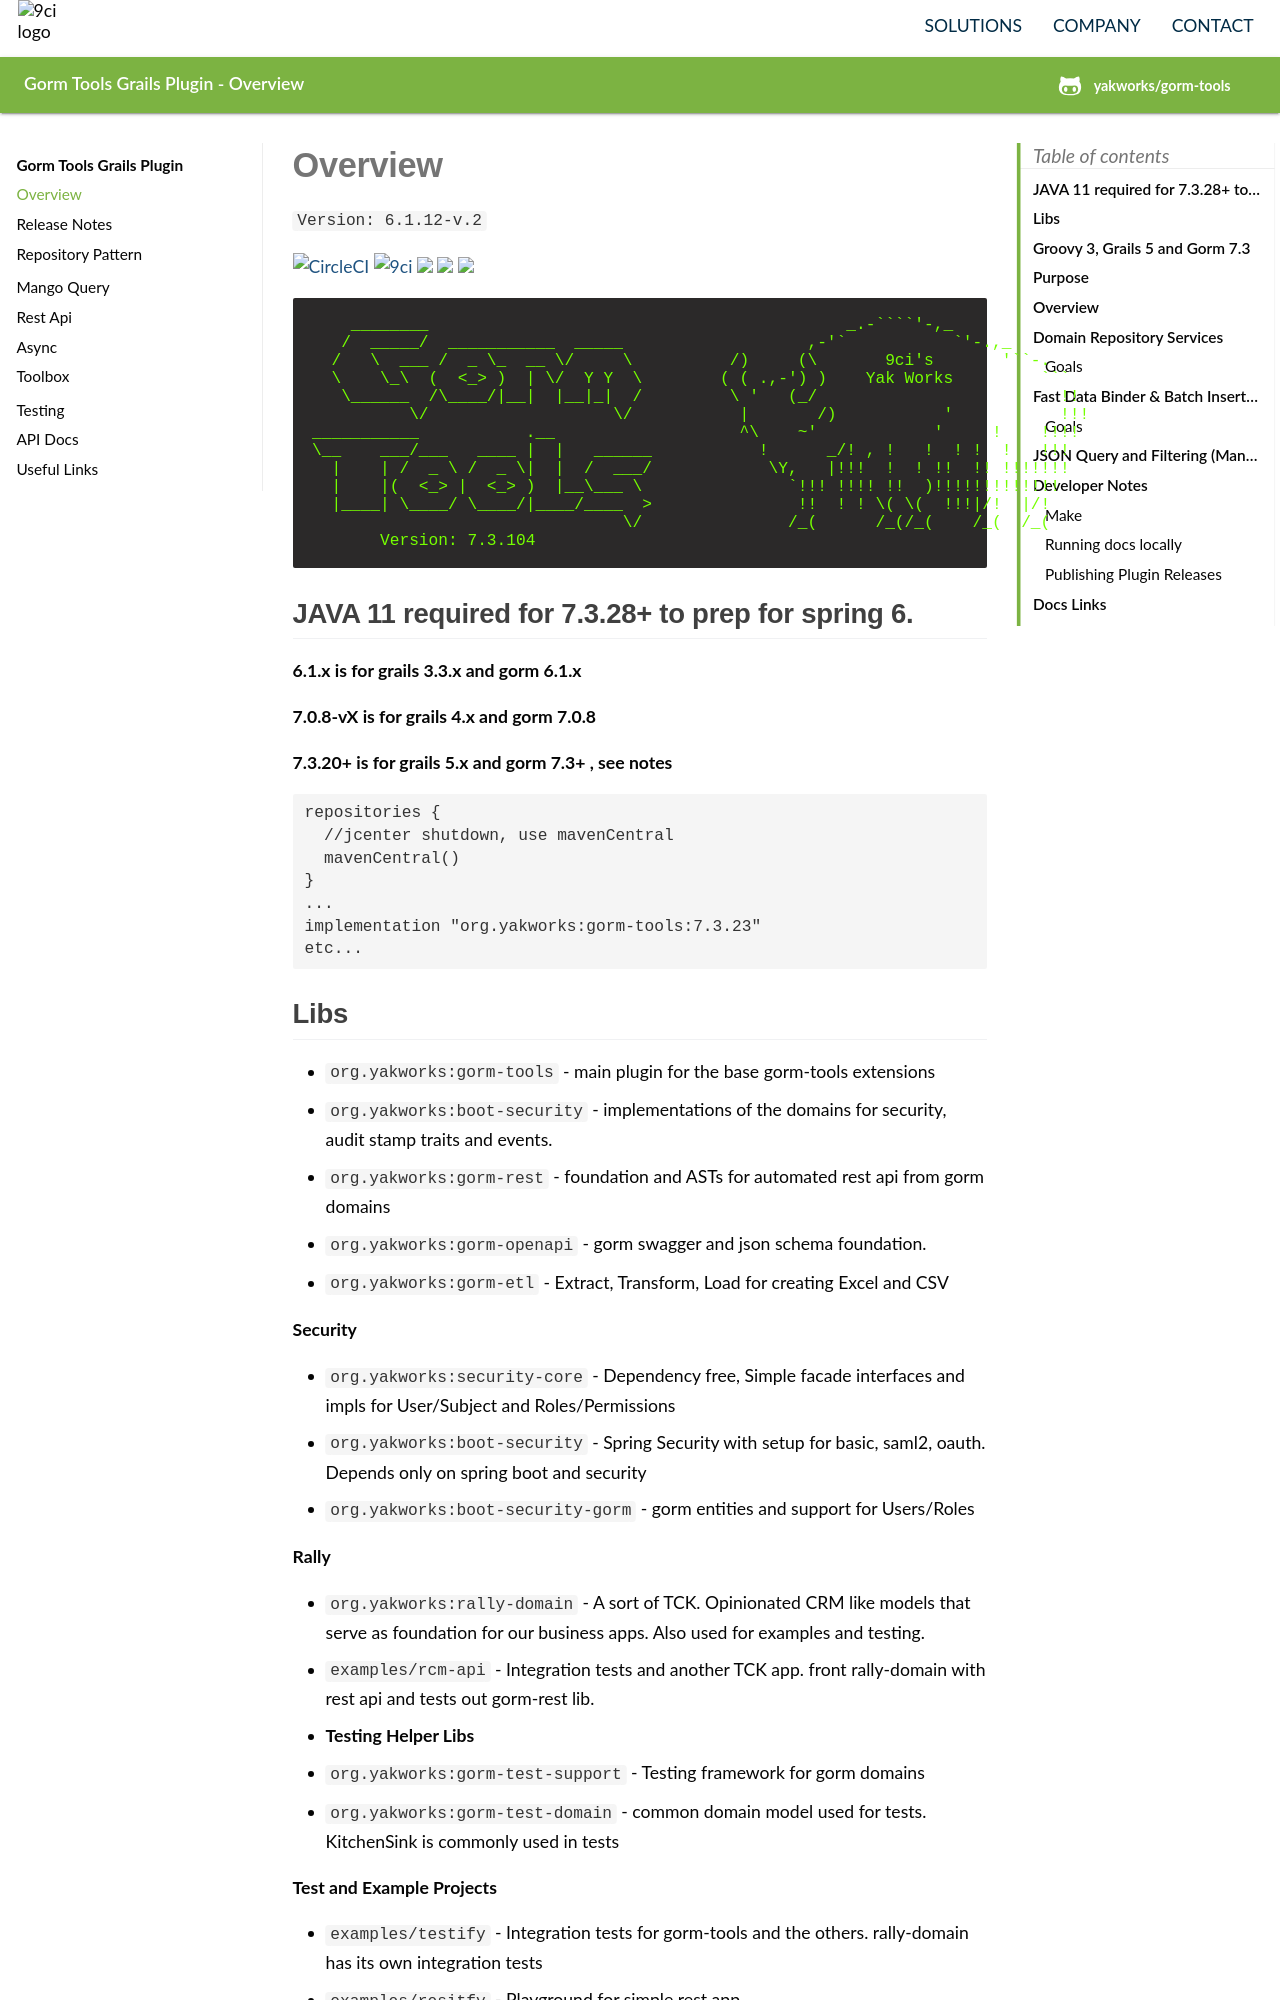

repository: yakworks/gorm-tools · page: index.html · generator: mkdocs


[![CircleCI](https://img.shields.io/circleci/project/github/yakworks/gorm-tools/master.svg?longCache=true&style=for-the-badge&logo=circleci)](https://circleci.com/gh/yakworks/gorm-tools)
[![9ci](https://img.shields.io/badge/BUILT%20BY-9ci%20Inc-blue.svg?longCache=true&style=for-the-badge)](http://9ci.com)
<img src="https://forthebadge.com/images/badges/built-with-love.svg" height="28">
<img src="https://forthebadge.com/images/badges/gluten-free.svg" height="28">
<img src="https://forthebadge.com/images/badges/made-with-groovy.svg" height="28">

<pre style="line-height: normal; background-color:#2b2929; color:#76ff00; font-family: monospace; white-space: pre;">

      ________                                           _.-````'-,_
     /  _____/  ___________  _____                   ,-'`           `'-.,_
    /   \  ___ /  _ \_  __ \/     \          /)     (\       9ci's       '``-.
    \    \_\  (  <_> )  | \/  Y Y  \        ( ( .,-') )    Yak Works         ```
     \______  /\____/|__|  |__|_|  /         \ '   (_/                         !!
            \/                   \/           |       /)           '           !!!
  ___________           .__                   ^\    ~'            '     !    !!!!
  \__    ___/___   ____ |  |   ______           !      _/! , !   !  ! !  !   !!!
    |    | /  _ \ /  _ \|  |  /  ___/            \Y,   |!!!  !  ! !!  !! !!!!!!!
    |    |(  <_> |  <_> )  |__\___ \               `!!! !!!! !!  )!!!!!!!!!!!!!
    |____| \____/ \____/|____/____  >               !!  ! ! \( \(  !!!|/!  |/!
                                  \/               /_(      /_(/_(    /_(  /_(   
         Version: 7.3.101
         
</pre>

## JAVA 11 required for 7.3.28+ to prep for spring 6. 

**6.1.x is for grails 3.3.x and gorm 6.1.x**

**7.0.8-vX is for grails 4.x and gorm 7.0.8**

**7.3.20+ is for grails 5.x and gorm 7.3+ , see notes**


```
repositories {
  //jcenter shutdown, use mavenCentral
  mavenCentral()
}
...
implementation "org.yakworks:gorm-tools:7.3.23"
etc...
```
